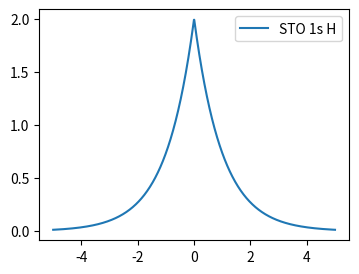
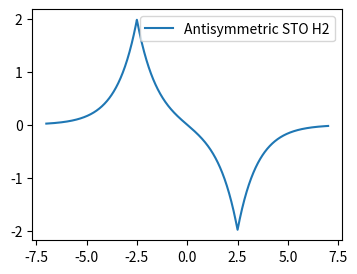
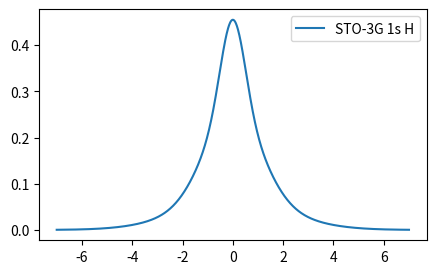
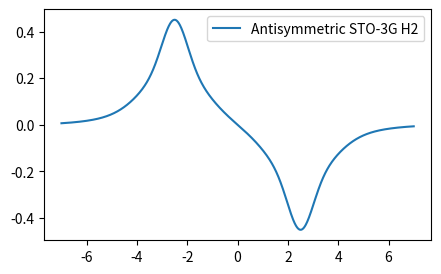

The script that saved these images, in order: (Note: this script raises an exception after producing the figures.)
import numpy as np
import matplotlib.pyplot as plt

x = np.linspace(-5,5,num=1000)
r = abs(x)
alpha = 1.0

R = 2*alpha**(1.5)*np.exp(-alpha*r)

plt.figure(figsize=(4,3))
plt.plot(x,R,label="STO 1s H")
plt.legend()


x = np.linspace(-7,7,num=1000)
r1 = abs(x+2.5)
r2 = abs(x-2.5)
alpha = 1.0

R = 2*alpha**(1.5)*np.exp(-alpha*r1)-2*alpha**(1.5)*np.exp(-
alpha*r2)

plt.figure(figsize=(4,3))
plt.plot(x,R,label="Antisymmetric STO H2")
plt.legend()


x = np.linspace(-7,7,num=1000)
r = abs(x)
c = [0.444635,0.535328,0.154329]
alpha = [0.109818,0.405771,2.227660]

psi = 0
for k in range(3):
    psi += c[k]*(2*alpha[k]/np.pi)**0.75 * np.exp(-alpha[k]*r**2)

plt.figure(figsize=(5,3))
plt.plot(x,psi,label="STO-3G 1s H")
plt.legend()


x = np.linspace(-7,7,num=1000)
r1 = abs(x+2.5)
r2 = abs(x-2.5)
c = [0.444635,0.535328,0.154329]
alpha = [0.109818,0.405771,2.227660]

psi = 0
for k in range(3):
    psi += c[k]*(2*alpha[k]/np.pi)**0.75 * np.exp(-
alpha[k]*r1**2) \
- c[k]*(2*alpha[k]/np.pi)**0.75 * np.exp(-alpha[k]*r2**2)

plt.figure(figsize=(5,3))
plt.plot(x,psi,label="Antisymmetric STO-3G H2")
plt.legend()

# Pour les données moléculaires
from qiskit_nature.units import DistanceUnit
from qiskit_nature.second_q.drivers import PySCFDriver

H2driver = PySCFDriver(
    atom="H 0 0 0; H 0 0 0.735",
    basis="sto3g",
    charge=0,
    spin=0,
    unit=DistanceUnit.ANGSTROM,
)

H2problem = H2driver.run()
print(H2problem)

H2hamiltonian = H2problem.hamiltonian

H2coefficients = H2hamiltonian.electronic_integrals
print(H2coefficients.alpha)

H2fermionic_op = H2hamiltonian.second_q_op()
print(H2fermionic_op)

H2hamiltonian.nuclear_repulsion_energy 

H2problem.molecule

H2problem.reference_energy

H2problem.num_particles

H2problem.num_spatial_orbitals

H2problem.basis

H2problem.orbital_energies

H2problem.num_alpha

H2problem.num_beta

H2problem.num_spin_orbitals

def get_particle_number(problem):
    print("Hydrogen molecule, basis: sto3g, Hartree-Fock calculation")
    print(f"Number of alpha electrons: {problem.num_alpha}")
    print(f"Number of beta electrons: {problem.num_beta}")
    print(f"Number of spin orbitals: {problem.num_spin_orbitals}")
 

get_particle_number(H2problem)

print("\n".join(str(H2fermionic_op).splitlines()[:12] + ["..."]))

print(H2fermionic_op.to_matrix())



import qiskit.tools.jupyter

%qiskit_version_table